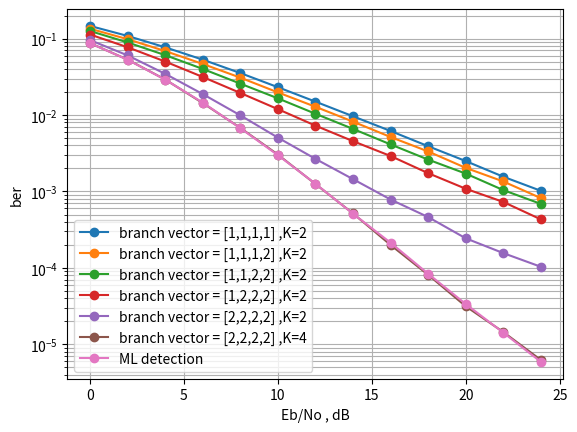

Recreate this plot in Python.
import numpy as np
import matplotlib.pyplot as plt

#QPSK
snr = [0 ,2 ,4 ,6 ,8 ,10, 12 ,14 ,16, 18, 20, 22, 24 ]
#16QAM
#snr = [0.0 ,2.5 ,5.0 ,7.5, 10.0 ,12.5 ,15.0, 17.5, 20.0, 22.5 ,25.0 ,27.5 ,30.0  ]
#64QAM
#snr = [0 ,3 ,6 ,9, 12, 15 ,18, 21, 24, 27, 30 ,33, 36]

ber1 = [0.146351, 0.10824675, 0.0769015 ,0.0529855 ,0.03540925, 0.02311825, 0.014962, 0.00962775, 0.0061795, 0.00390775, 0.00249825, 0.0015585, 0.0010195  ]
plt.semilogy(snr,ber1,marker = 'o',label='branch vector = [1,1,1,1] ,K=2')
ber2 = [0.13460575, 0.09808525 ,0.0686475, 0.0465885, 0.0308275, 0.0197665, 0.01282125, 0.00819375, 0.00515425, 0.00333625, 0.00203575, 0.001351 ,0.00081825 ]
plt.semilogy(snr,ber2,marker = 'o',label='branch vector = [1,1,1,2] ,K=2')
ber3 = [0.125596, 0.08902675 ,0.06074875, 0.04009125, 0.0257455 ,0.0165225, 0.0103865, 0.00658175, 0.00412475, 0.00261025 ,0.0017135, 0.001042, 0.00068775  ]
plt.semilogy(snr,ber3,marker = 'o',label='branch vector = [1,1,2,2] ,K=2')
ber4 = [0.1130235, 0.07702175 ,0.05007875 ,0.03145525 ,0.019443, 0.0119365 ,0.00726225, 0.00455075 ,0.00290925, 0.00173525, 0.0010855, 0.000729, 0.00043125 ]
plt.semilogy(snr,ber4,marker = 'o',label='branch vector = [1,2,2,2] ,K=2')
ber5 = [0.095498, 0.0602615, 0.0346045, 0.01879175, 0.00990675, 0.00506375 ,0.00266925 ,0.001449, 0.00078475, 0.0004625, 0.000244, 0.00015625, 0.0001035 ]
plt.semilogy(snr,ber5,marker = 'o',label='branch vector = [2,2,2,2] ,K=2')
ber5 = [0.0871205 ,0.05306875, 0.02913875 ,0.01434275, 0.0067935, 0.00303625, 0.00125175, 0.00051575, 0.0001995 ,8.125e-05, 3.15e-05, 1.45e-05, 6.25e-06 ]
plt.semilogy(snr,ber5,marker = 'o',label='branch vector = [2,2,2,2] ,K=4')


#QPSK
ber = [0.08698105, 0.05292785, 0.029031225, 0.01455505, 0.006733625 ,0.002981925 ,0.00126145 ,0.000511875, 0.0002136 ,8.385e-05 ,3.3725e-05, 1.4225e-05, 5.9e-06 ]
#16QAM
#ber = [0.1686901625, 0.1186008875, 0.0733288, 0.039247575 ,0.018208725, 0.0074320375, 0.0027901125, 0.0009668875, 0.0003223875 ,0.0001040875, 3.46e-05, 1.03375e-05 ,3.15e-06  ]
#64QAM
#ber = [0.22451341666666666, 0.17355816666666668 ,0.12235333333333333 ,0.07435666666666667, 0.03724375 ,0.015678166666666667, 0.005537916666666667, 0.00178375 ,0.0005044166666666667 ,0.00014083333333333333 ,3.316666666666667e-05 ,8e-06 ,2.1666666666666665e-06 ]
plt.semilogy(snr,ber,marker = 'o',label='ML detection')
plt.xlabel('Eb/No , dB')
plt.ylabel('ber')
plt.grid(True, which='both')
plt.legend()
plt.show()